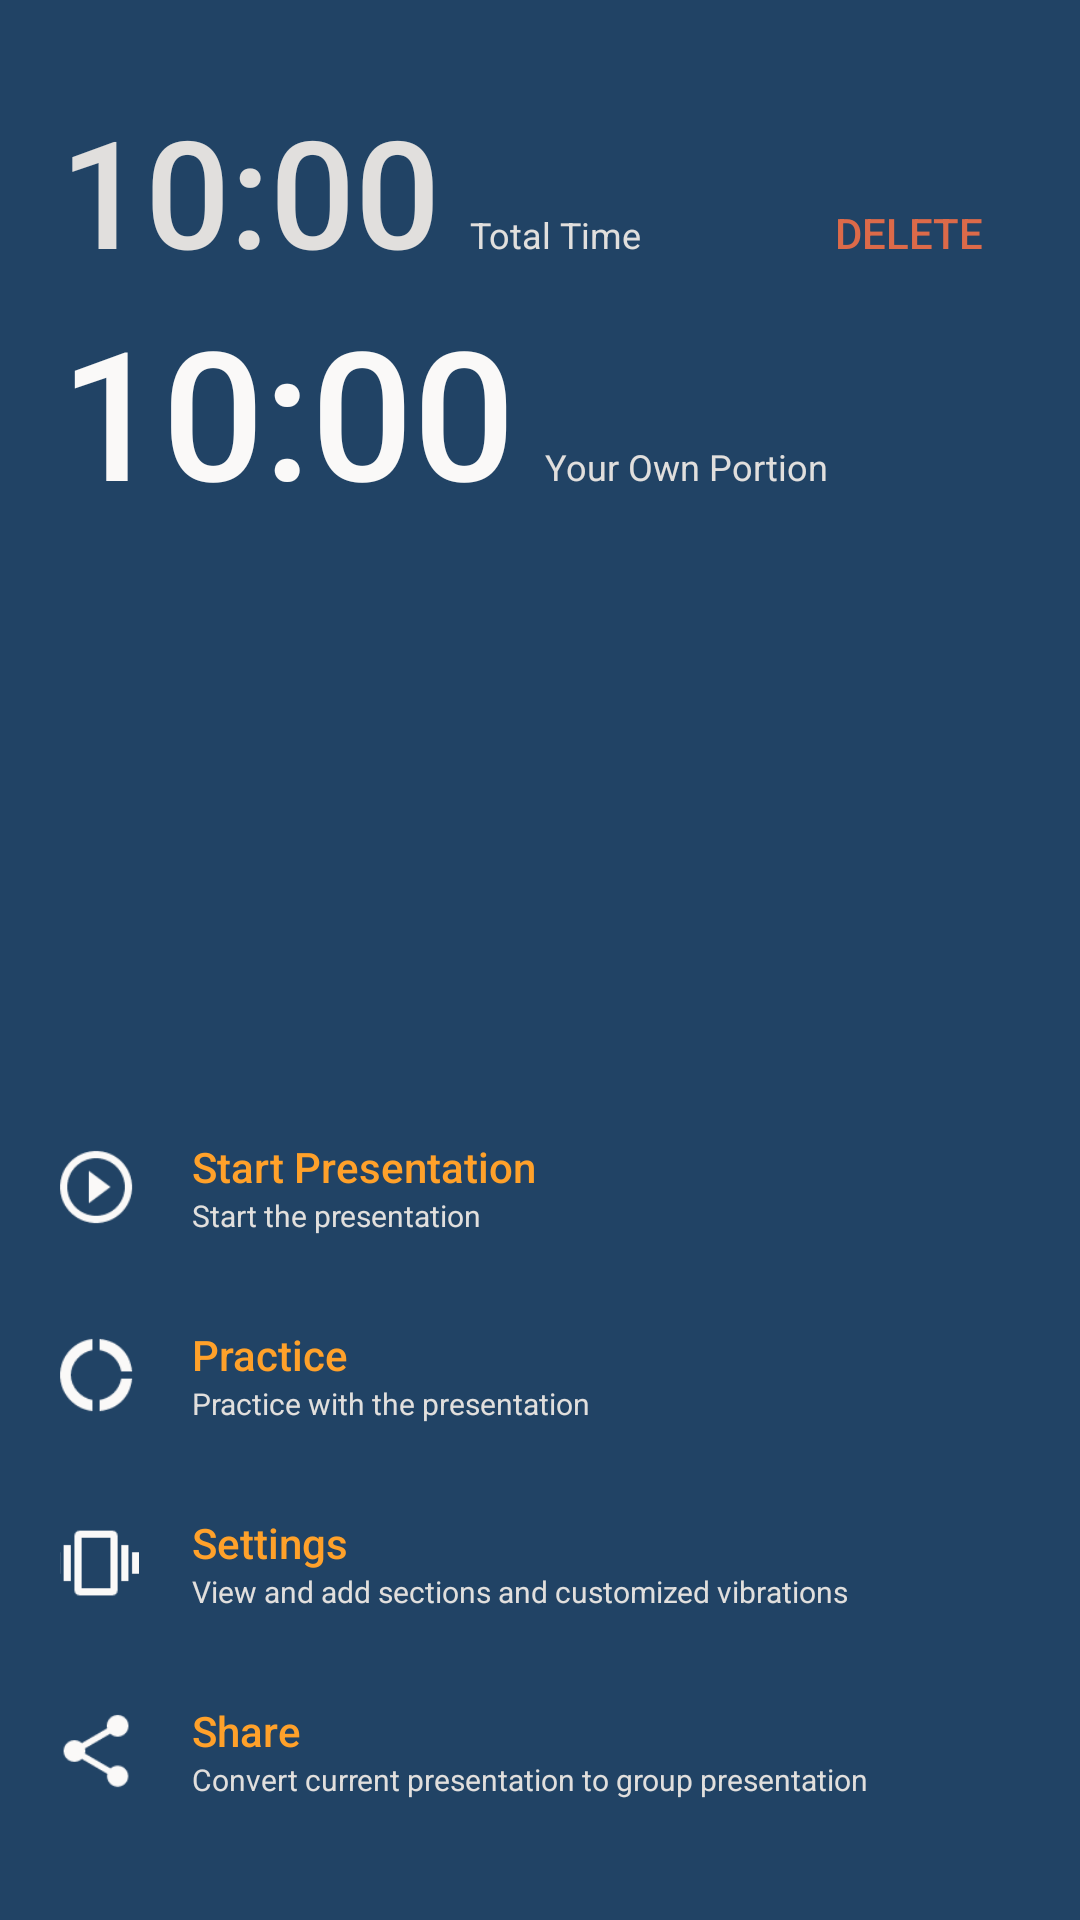

Reconstruct the res/layout file that produces this screen, plus the resources it refers to.
<!-- AndroidManifest.xml: application theme AppTheme -->
<!-- res/layout/fragment_report_backdrop_group_view.xml -->
<?xml version="1.0" encoding="utf-8"?>
<LinearLayout xmlns:android="http://schemas.android.com/apk/res/android"
    xmlns:tools="http://schemas.android.com/tools"
    android:layout_width="match_parent"
    android:layout_height="match_parent"
    android:background="@color/backDrop"
    android:orientation="vertical"
    android:padding="20dp"
    tools:context=".MainBackdropIndividualView">

    <LinearLayout
        android:layout_width="match_parent"
        android:layout_height="wrap_content"
        android:layout_marginTop="10dp"
        android:layout_marginBottom="0dp"
        android:gravity="top"
        android:orientation="horizontal">

        <TextView
            android:id="@+id/main_backdrop_presentation_portion_duration"
            android:layout_width="wrap_content"
            android:layout_height="wrap_content"
            android:layout_weight="0"
            android:fontFamily="sans-serif-medium"
            android:text="10:00"
            android:textColor="@color/darkIndicatorText"
            android:textSize="50sp" />

        <TextView
            android:layout_width="0dp"
            android:layout_height="wrap_content"
            android:layout_marginStart="10dp"
            android:layout_weight="1"
            android:text="Total Time"
            android:textColor="@color/darkIndicatorText"
            android:textSize="12sp" />

        <Button
            style="@style/Widget.AppCompat.Button.Borderless"
            android:layout_width="wrap_content"
            android:layout_height="wrap_content"
            android:layout_margin="0dp"
            android:layout_weight="0"
            android:minWidth="0dp"
            android:minHeight="0dp"
            android:text="DELETE"
            android:textColor="@color/darkWarningText" />
    </LinearLayout>

    <LinearLayout
        android:layout_width="match_parent"
        android:layout_height="0dp"
        android:layout_marginBottom="35dp"
        android:layout_weight="1"
        android:gravity="top"
        android:orientation="horizontal">

        <TextView
            android:id="@+id/main_backdrop_presentation_group_duration"
            android:layout_width="wrap_content"
            android:layout_height="wrap_content"
            android:layout_weight="0"
            android:fontFamily="sans-serif-medium"
            android:text="10:00"
            android:textColor="@color/darkMainText"
            android:textSize="60sp" />

        <TextView
            android:layout_width="0dp"
            android:layout_height="wrap_content"
            android:layout_marginStart="10dp"
            android:layout_weight="1"
            android:text="Your Own Portion"
            android:textColor="@color/darkIndicatorText"
            android:textSize="12sp" />
    </LinearLayout>

    <LinearLayout
        android:layout_width="match_parent"
        android:layout_height="wrap_content"
        android:orientation="vertical">

        <GridLayout
            android:id="@+id/main_group_start_button"
            android:layout_width="match_parent"
            android:layout_height="wrap_content"
            android:columnCount="2"
            android:rowCount="2"
            android:clickable="true"
            android:focusable="true"
            android:background="?android:attr/selectableItemBackground">

            <ImageView
                android:layout_width="wrap_content"
                android:layout_height="wrap_content"
                android:layout_row="0"
                android:layout_rowSpan="2"
                android:layout_column="0"
                android:layout_columnWeight="0"
                android:layout_gravity="fill_vertical"
                android:layout_marginRight="20dp"
                android:scaleX="1.2"
                android:scaleY="1.2"
                android:src="@drawable/icon_play_circle_outline" />

            <TextView
                android:layout_width="wrap_content"
                android:layout_height="wrap_content"
                android:layout_row="0"
                android:layout_column="1"
                android:layout_gravity="fill_horizontal"
                android:fontFamily="sans-serif-medium"
                android:text="Start Presentation"
                android:textColor="@color/darkButtonText" />

            <TextView
                android:layout_width="wrap_content"
                android:layout_height="wrap_content"
                android:layout_row="1"
                android:layout_column="1"
                android:layout_gravity="fill_horizontal"
                android:text="Start the presentation"
                android:textColor="@color/darkHelperText"
                android:textSize="10sp" />
        </GridLayout>

        <GridLayout
            android:id="@+id/main_group_practice_button"
            android:layout_width="match_parent"
            android:layout_height="wrap_content"
            android:layout_marginTop="30dp"
            android:columnCount="2"
            android:rowCount="2"
            android:clickable="true"
            android:focusable="true"
            android:background="?android:attr/selectableItemBackground">

            <ImageView
                android:layout_width="wrap_content"
                android:layout_height="wrap_content"
                android:layout_row="0"
                android:layout_rowSpan="2"
                android:layout_column="0"
                android:layout_columnWeight="0"
                android:layout_gravity="fill_vertical"
                android:layout_marginRight="20dp"
                android:scaleX="1.2"
                android:scaleY="1.2"
                android:src="@drawable/icon_donut" />

            <TextView
                android:layout_width="wrap_content"
                android:layout_height="wrap_content"
                android:layout_row="0"
                android:layout_column="1"
                android:layout_gravity="fill_horizontal"
                android:fontFamily="sans-serif-medium"
                android:text="Practice"
                android:textColor="@color/darkButtonText" />

            <TextView
                android:layout_width="wrap_content"
                android:layout_height="wrap_content"
                android:layout_row="1"
                android:layout_column="1"
                android:layout_gravity="fill_horizontal"
                android:text="Practice with the presentation"
                android:textColor="@color/darkHelperText"
                android:textSize="10sp" />
        </GridLayout>

        <GridLayout
            android:id="@+id/main_group_settings_button"
            android:layout_width="match_parent"
            android:layout_height="wrap_content"
            android:layout_marginTop="30dp"
            android:columnCount="2"
            android:rowCount="2"
            android:clickable="true"
            android:focusable="true"
            android:background="?android:attr/selectableItemBackground">

            <ImageView
                android:layout_width="wrap_content"
                android:layout_height="wrap_content"
                android:layout_row="0"
                android:layout_rowSpan="2"
                android:layout_column="0"
                android:layout_columnWeight="0"
                android:layout_gravity="fill_vertical"
                android:layout_marginRight="20dp"
                android:scaleX="1.2"
                android:scaleY="1.2"
                android:src="@drawable/icon_vibration" />

            <TextView
                android:layout_width="wrap_content"
                android:layout_height="wrap_content"
                android:layout_row="0"
                android:layout_column="1"
                android:layout_gravity="fill_horizontal"
                android:fontFamily="sans-serif-medium"
                android:text="Settings"
                android:textColor="@color/darkButtonText" />

            <TextView
                android:layout_width="wrap_content"
                android:layout_height="wrap_content"
                android:layout_row="1"
                android:layout_column="1"
                android:layout_gravity="fill_horizontal"
                android:text="View and add sections and customized vibrations"
                android:textColor="@color/darkHelperText"
                android:textSize="10sp" />
        </GridLayout>

        <GridLayout
            android:id="@+id/main_group_share_button"
            android:layout_width="match_parent"
            android:layout_height="wrap_content"
            android:layout_marginTop="30dp"
            android:layout_marginBottom="20dp"
            android:columnCount="2"
            android:rowCount="2"
            android:clickable="true"
            android:focusable="true"
            android:background="?android:attr/selectableItemBackground">

            <ImageView
                android:layout_width="wrap_content"
                android:layout_height="wrap_content"
                android:layout_row="0"
                android:layout_rowSpan="2"
                android:layout_column="0"
                android:layout_columnWeight="0"
                android:layout_gravity="fill_vertical"
                android:layout_marginRight="20dp"
                android:scaleX="1.2"
                android:scaleY="1.2"
                android:src="@drawable/icon_share" />

            <TextView
                android:layout_width="wrap_content"
                android:layout_height="wrap_content"
                android:layout_row="0"
                android:layout_column="1"
                android:layout_gravity="fill_horizontal"
                android:fontFamily="sans-serif-medium"
                android:text="Share"
                android:textColor="@color/darkButtonText" />

            <TextView
                android:layout_width="wrap_content"
                android:layout_height="wrap_content"
                android:layout_row="1"
                android:layout_column="1"
                android:layout_gravity="fill_horizontal"
                android:text="Convert current presentation to group presentation"
                android:textColor="@color/darkHelperText"
                android:textSize="10sp" />
        </GridLayout>

    </LinearLayout>

</LinearLayout>
<!-- resources referenced by this layout -->
<resources>
  <color name="backDrop">#214365</color>
  <color name="darkButtonText">#FFA12A</color>
  <color name="darkHelperText">#E1DFDD</color>
  <color name="darkIndicatorText">#E1DFDD</color>
  <color name="darkMainText">#FAF9F8</color>
  <color name="darkWarningText">#DC6A49</color>
  <!-- drawable icon_donut (drawable) -->
  <vector xmlns:android="http://schemas.android.com/apk/res/android"
          android:width="24dp"
          android:height="24dp"
          android:viewportWidth="24.0"
          android:viewportHeight="24.0">
      <path
          android:fillColor="@color/darkMainText"
          android:pathData="M11,5.08V2c-5,0.5 -9,4.81 -9,10s4,9.5 9,10v-3.08c-3,-0.48 -6,-3.4 -6,-6.92s3,-6.44 6,-6.92zM18.97,11H22c-0.47,-5 -4,-8.53 -9,-9v3.08C16,5.51 18.54,8 18.97,11zM13,18.92V22c5,-0.47 8.53,-4 9,-9h-3.03c-0.43,3 -2.97,5.49 -5.97,5.92z"/>
  </vector>
  <!-- drawable icon_play_circle_outline (drawable) -->
  <vector xmlns:android="http://schemas.android.com/apk/res/android"
          android:width="24dp"
          android:height="24dp"
          android:viewportWidth="24.0"
          android:viewportHeight="24.0">
      <path
          android:fillColor="@color/darkMainText"
          android:pathData="M10,16.5l6,-4.5 -6,-4.5v9zM12,2C6.48,2 2,6.48 2,12s4.48,10 10,10 10,-4.48 10,-10S17.52,2 12,2zM12,20c-4.41,0 -8,-3.59 -8,-8s3.59,-8 8,-8 8,3.59 8,8 -3.59,8 -8,8z"/>
  </vector>
  <!-- drawable icon_share (drawable) -->
  <vector xmlns:android="http://schemas.android.com/apk/res/android"
          android:width="24dp"
          android:height="24dp"
          android:viewportWidth="24.0"
          android:viewportHeight="24.0">
      <path
          android:fillColor="@color/darkMainText"
          android:pathData="M18,16.08c-0.76,0 -1.44,0.3 -1.96,0.77L8.91,12.7c0.05,-0.23 0.09,-0.46 0.09,-0.7s-0.04,-0.47 -0.09,-0.7l7.05,-4.11c0.54,0.5 1.25,0.81 2.04,0.81 1.66,0 3,-1.34 3,-3s-1.34,-3 -3,-3 -3,1.34 -3,3c0,0.24 0.04,0.47 0.09,0.7L8.04,9.81C7.5,9.31 6.79,9 6,9c-1.66,0 -3,1.34 -3,3s1.34,3 3,3c0.79,0 1.5,-0.31 2.04,-0.81l7.12,4.16c-0.05,0.21 -0.08,0.43 -0.08,0.65 0,1.61 1.31,2.92 2.92,2.92 1.61,0 2.92,-1.31 2.92,-2.92s-1.31,-2.92 -2.92,-2.92z"/>
  </vector>
  <!-- drawable icon_vibration (drawable) -->
  <vector xmlns:android="http://schemas.android.com/apk/res/android"
          android:width="24dp"
          android:height="24dp"
          android:viewportWidth="24.0"
          android:viewportHeight="24.0">
      <path
          android:fillColor="@color/darkMainText"
          android:pathData="M0,15h2L2,9L0,9v6zM3,17h2L5,7L3,7v10zM22,9v6h2L24,9h-2zM19,17h2L21,7h-2v10zM16.5,3h-9C6.67,3 6,3.67 6,4.5v15c0,0.83 0.67,1.5 1.5,1.5h9c0.83,0 1.5,-0.67 1.5,-1.5v-15c0,-0.83 -0.67,-1.5 -1.5,-1.5zM16,19L8,19L8,5h8v14z"/>
  </vector>
  <style name="AppTheme" parent="Theme.AppCompat.Light.DarkActionBar">
          <item name="android:actionBarStyle">@style/Timely.AppBar</item>
          <item name="android:textColor">#FFFFFF</item>
          <item name="android:textSize">14sp</item>
      </style>
  <style name="Timely.AppBar" parent="android:Widget.Holo.Light.ActionBar">
          <item name="android:background">@color/appBar</item>
          <item name="android:titleTextStyle">@style/Timely.AppBar.TextColor</item>
      </style>
  <color name="appBar">#132E4A</color>
  <style name="Timely.AppBar.TextColor" parent="android:TextAppearance.Holo.Widget.ActionBar.Title">
          <item name="android:textColor">@color/darkMainText</item>
      </style>
</resources>
